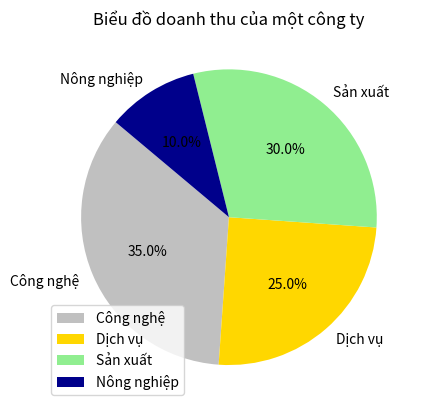

Write the Python code that produced this figure.
import matplotlib.pyplot as plt 
import numpy as np 

size = [35, 25, 30, 10]
labels = ["Công nghệ", "Dịch vụ", "Sản xuất", "Nông nghiệp"]
colors = ["silver", "gold", "lightgreen", "darkblue"]

plt.pie(size, labels=labels, colors=colors, autopct='%1.1f%%', startangle=140)
plt.title("Biểu đồ doanh thu của một công ty")
plt.legend()
plt.show() 
